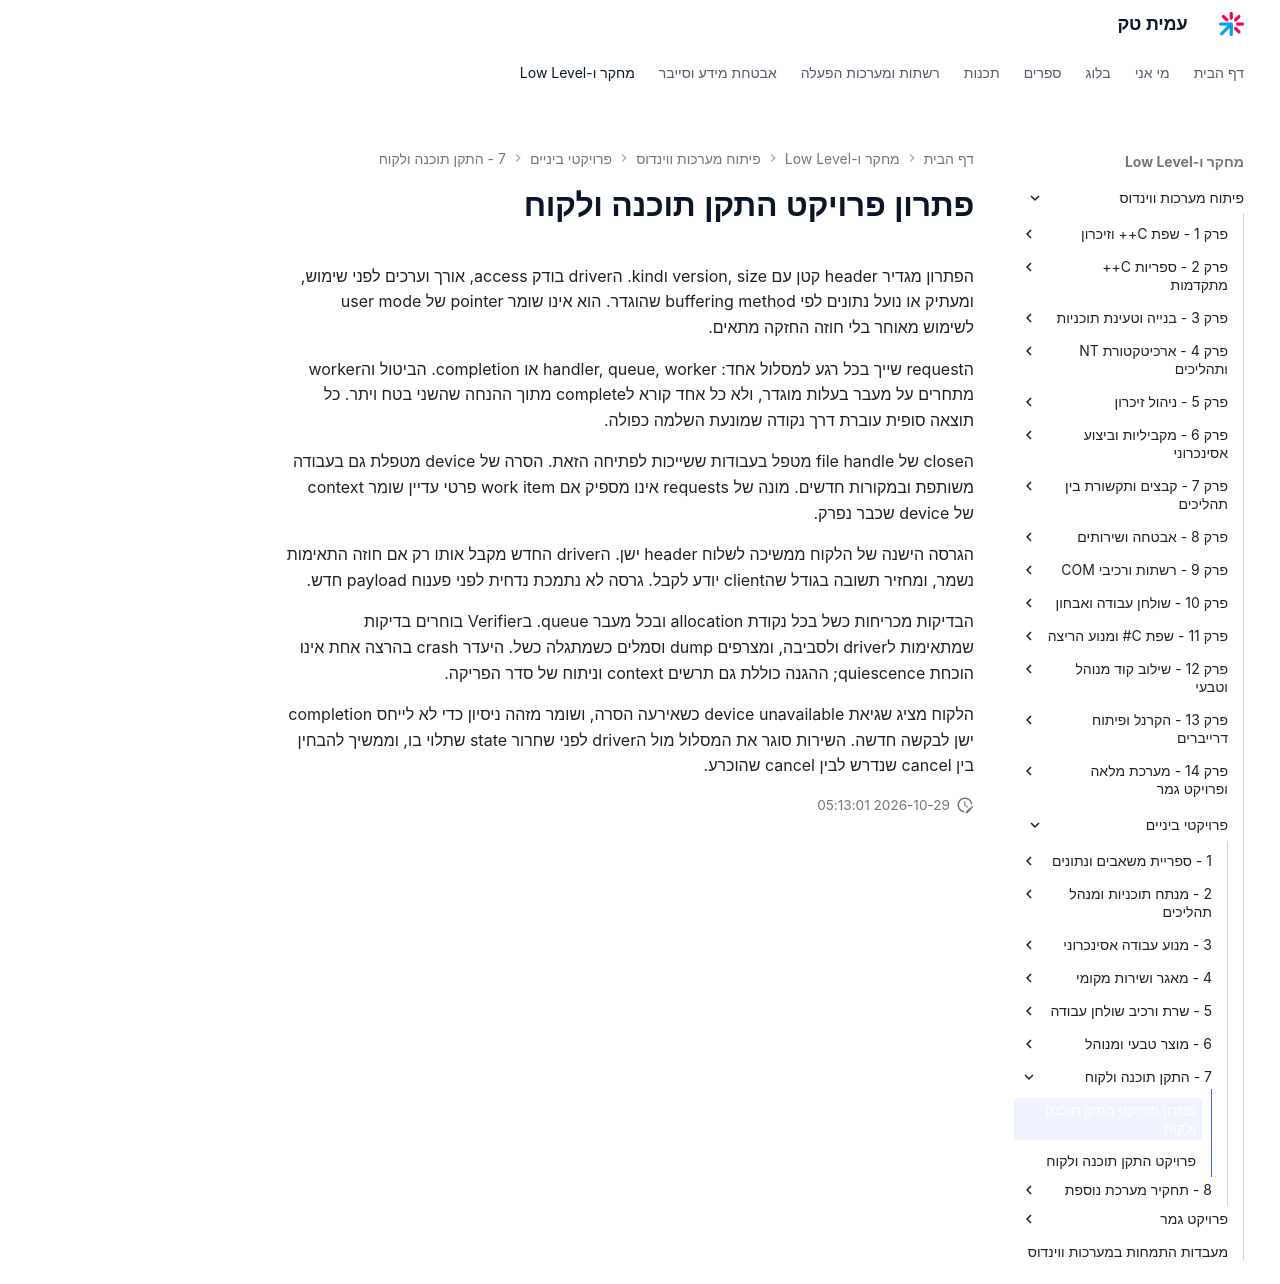

repository: AmitPinchasi/amittech · page: פיתוח-מערכות-ווינדוס/פרויקטי-ביניים/7 - התקן תוכנה ולקוח/התקן תוכנה ולקוח - פתרון/index.html · generator: mkdocs

# פתרון פרויקט התקן תוכנה ולקוח

הפתרון מגדיר header קטן עם version, size וkind. הdriver בודק access, אורך וערכים לפני שימוש, ומעתיק או נועל נתונים לפי buffering method שהוגדר. הוא אינו שומר pointer של user mode לשימוש מאוחר בלי חוזה החזקה מתאים.

הrequest שייך בכל רגע למסלול אחד: handler, queue, worker או completion. הביטול והworker מתחרים על מעבר בעלות מוגדר, ולא כל אחד קורא לcomplete מתוך ההנחה שהשני בטח ויתר. כל תוצאה סופית עוברת דרך נקודה שמונעת השלמה כפולה.

הclose של file handle מטפל בעבודות ששייכות לפתיחה הזאת. הסרה של device מטפלת גם בעבודה משותפת ובמקורות חדשים. מונה של requests אינו מספיק אם work item פרטי עדיין שומר context של device שכבר נפרק.

הגרסה הישנה של הלקוח ממשיכה לשלוח header ישן. הdriver החדש מקבל אותו רק אם חוזה התאימות נשמר, ומחזיר תשובה בגודל שהclient יודע לקבל. גרסה לא נתמכת נדחית לפני פענוח payload חדש.

הבדיקות מכריחות כשל בכל נקודת allocation ובכל מעבר queue. בVerifier בוחרים בדיקות שמתאימות לdriver ולסביבה, ומצרפים dump וסמלים כשמתגלה כשל. היעדר crash בהרצה אחת אינו הוכחת quiescence; ההגנה כוללת גם תרשים context וניתוח של סדר הפריקה.

הלקוח מציג שגיאת device unavailable כשאירעה הסרה, ושומר מזהה ניסיון כדי לא לייחס completion ישן לבקשה חדשה. השירות סוגר את המסלול מול הdriver לפני שחרור state שתלוי בו, וממשיך להבחין בין cancel שנדרש לבין cancel שהוכרע.
